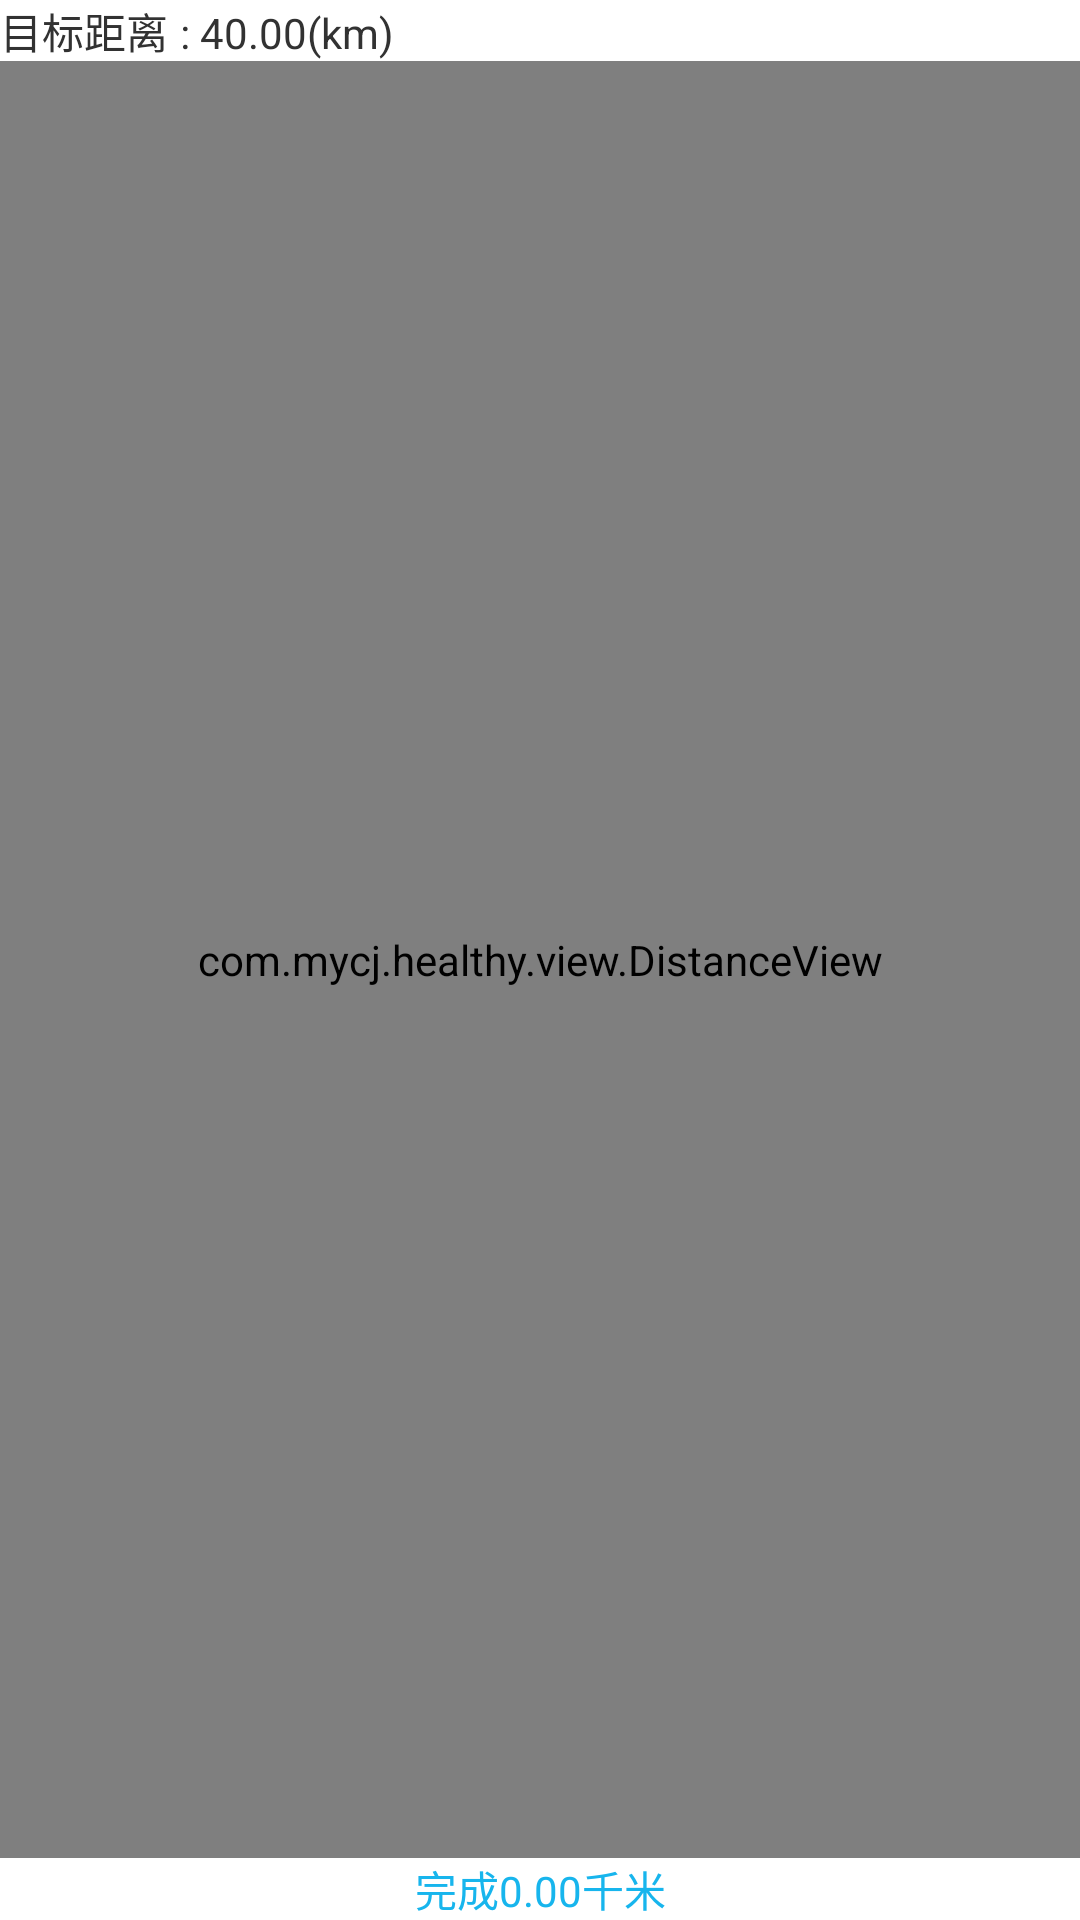

The Android layout XML behind this screen, and the referenced resources:
<!-- AndroidManifest.xml: application theme android:Theme.Holo.Light.NoActionBar -->
<!-- res/layout/viewpager_infomation_distance.xml -->
<LinearLayout xmlns:android="http://schemas.android.com/apk/res/android"
    xmlns:tools="http://schemas.android.com/tools"
    android:layout_width="match_parent"
    android:layout_height="match_parent"
    android:orientation="vertical"
    android:weightSum="4"
    android:layout_marginLeft="20dp"
    android:layout_marginRight="20dp"
    tools:context="${packageName}.${activityClass}" 
   >

    <TextView
        android:id="@+id/tv_dis_pedo"
        android:layout_width="match_parent"
        android:layout_height="wrap_content"
        android:text="目标距离	: 40.00(km)" />

    <com.mycj.healthy.view.DistanceView
        android:id="@+id/view_distance"
        android:layout_width="match_parent"
        android:layout_height="0dp"
        android:layout_weight="4" >
    </com.mycj.healthy.view.DistanceView>

    <TextView
        android:id="@+id/tv_distance"
        android:layout_width="match_parent"
        android:layout_height="wrap_content"
        android:gravity="center"
        android:text="完成0.00千米"
        android:textColor="@color/blue" />

</LinearLayout>
<!-- resources referenced by this layout -->
<resources>
  <color name="blue">#17B5ED</color>
</resources>
